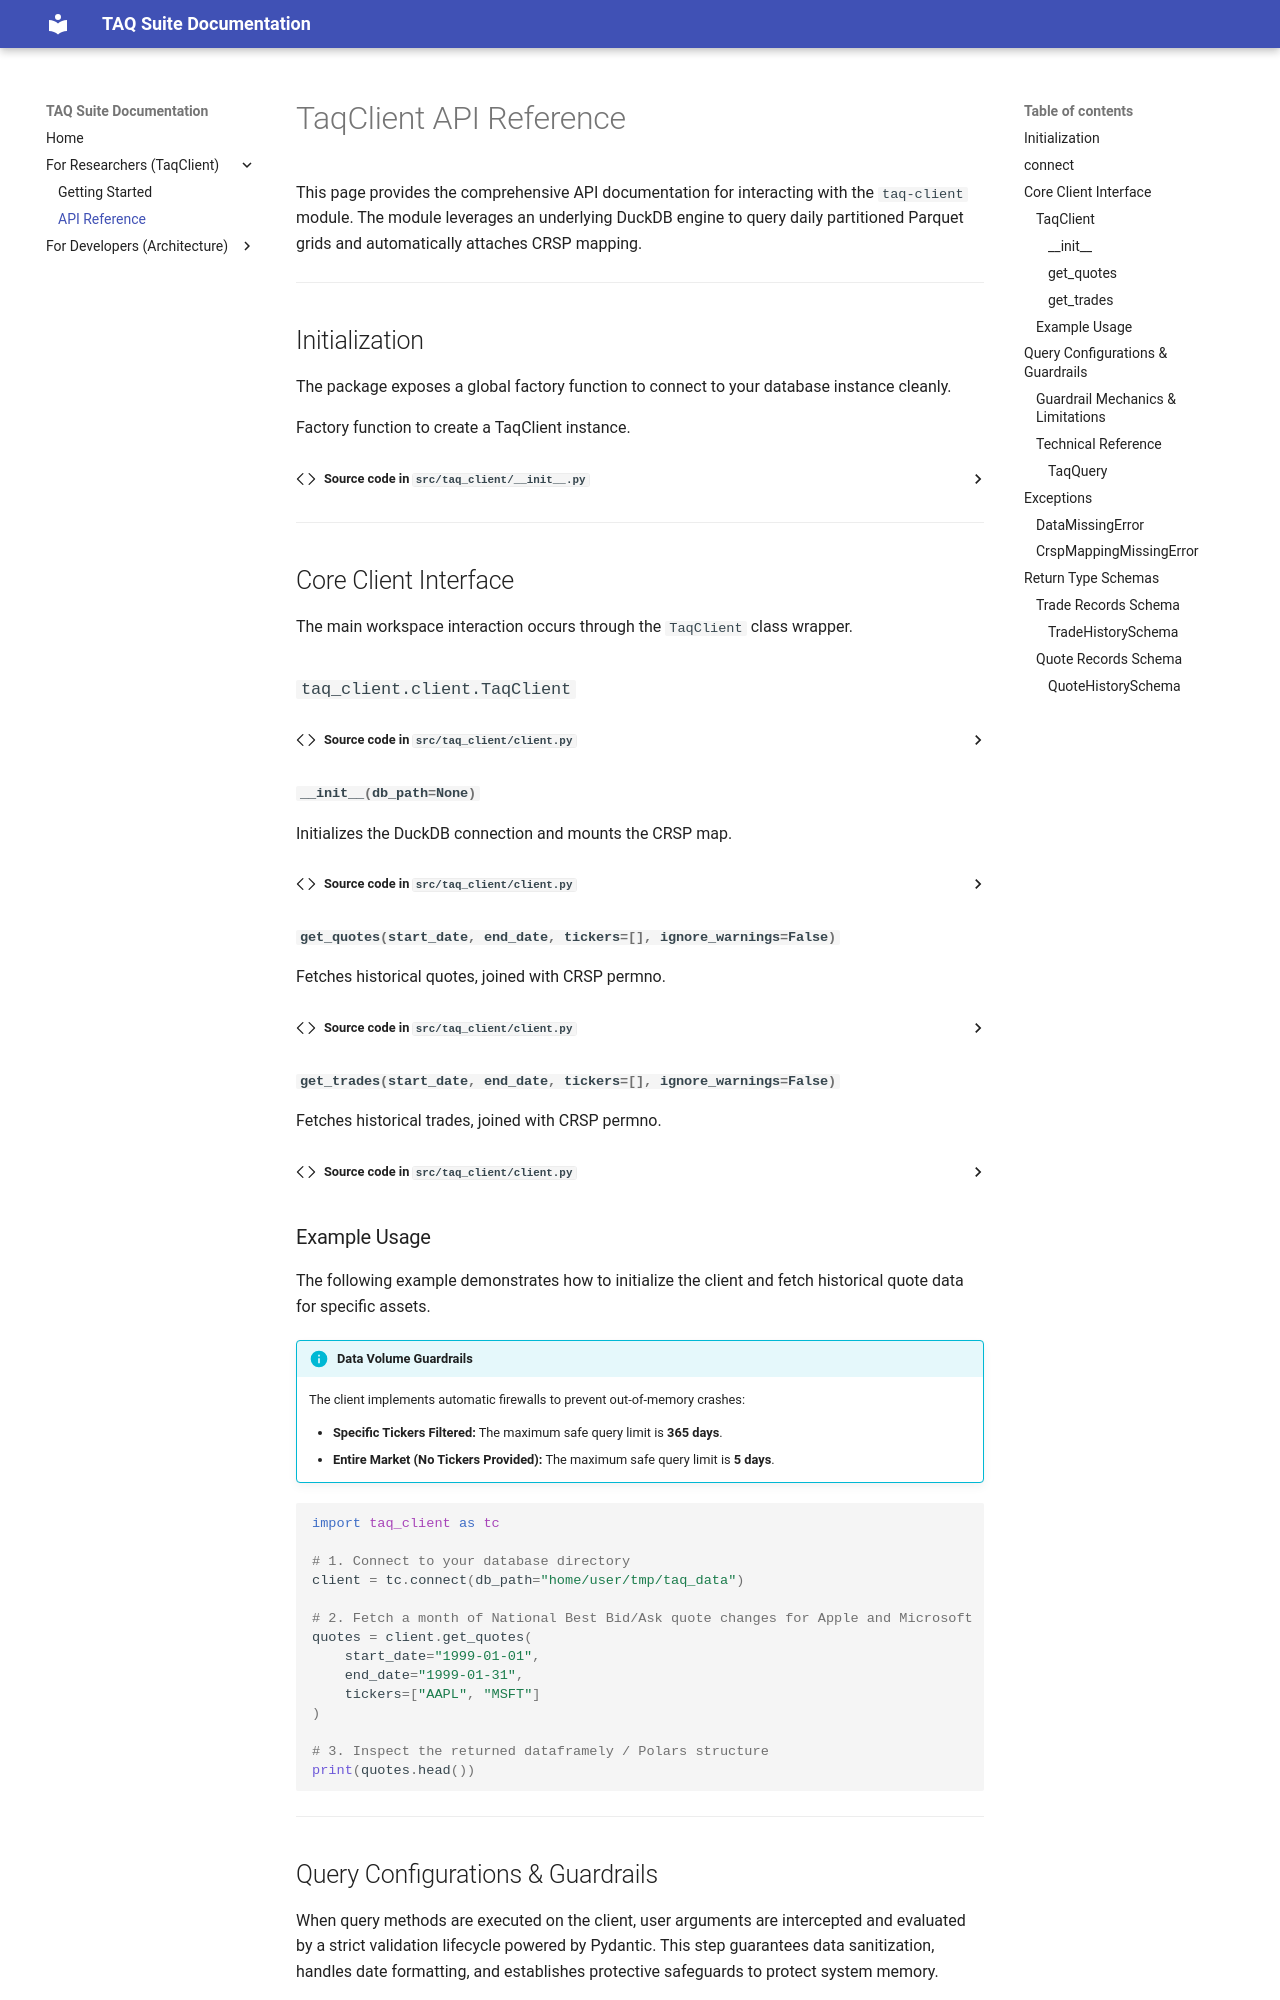

repository: rvance1/taq-suite · page: client/api/index.html · generator: mkdocs

# TaqClient API Reference

This page provides the comprehensive API documentation for interacting with the `taq-client` module. The module leverages an underlying DuckDB engine to query daily partitioned Parquet grids and automatically attaches CRSP mapping.

---

## Initialization

The package exposes a global factory function to connect to your database instance cleanly.

::: taq_client.connect

---

## Core Client Interface

The main workspace interaction occurs through the `TaqClient` class wrapper. 

::: taq_client.client.TaqClient
    options:
      show_root_heading: true
      show_source: true
      heading_level: 3

### Example Usage

The following example demonstrates how to initialize the client and fetch historical quote data for specific assets. 

!!! info "Data Volume Guardrails"
    The client implements automatic firewalls to prevent out-of-memory crashes:
    
    * **Specific Tickers Filtered:** The maximum safe query limit is **365 days**.
    * **Entire Market (No Tickers Provided):** The maximum safe query limit is **5 days**.

```python
import taq_client as tc

# 1. Connect to your database directory
client = tc.connect(db_path="home/user/tmp/taq_data")

# 2. Fetch a month of National Best Bid/Ask quote changes for Apple and Microsoft
quotes = client.get_quotes(
    start_date="1999-01-01", 
    end_date="1999-01-31", 
    tickers=["AAPL", "MSFT"]
)

# 3. Inspect the returned dataframely / Polars structure
print(quotes.head())
```

---

## Query Configurations & Guardrails

When query methods are executed on the client, user arguments are intercepted and evaluated by a strict validation lifecycle powered by Pydantic. This step guarantees data sanitization, handles date formatting, and establishes protective safeguards to protect system memory.
